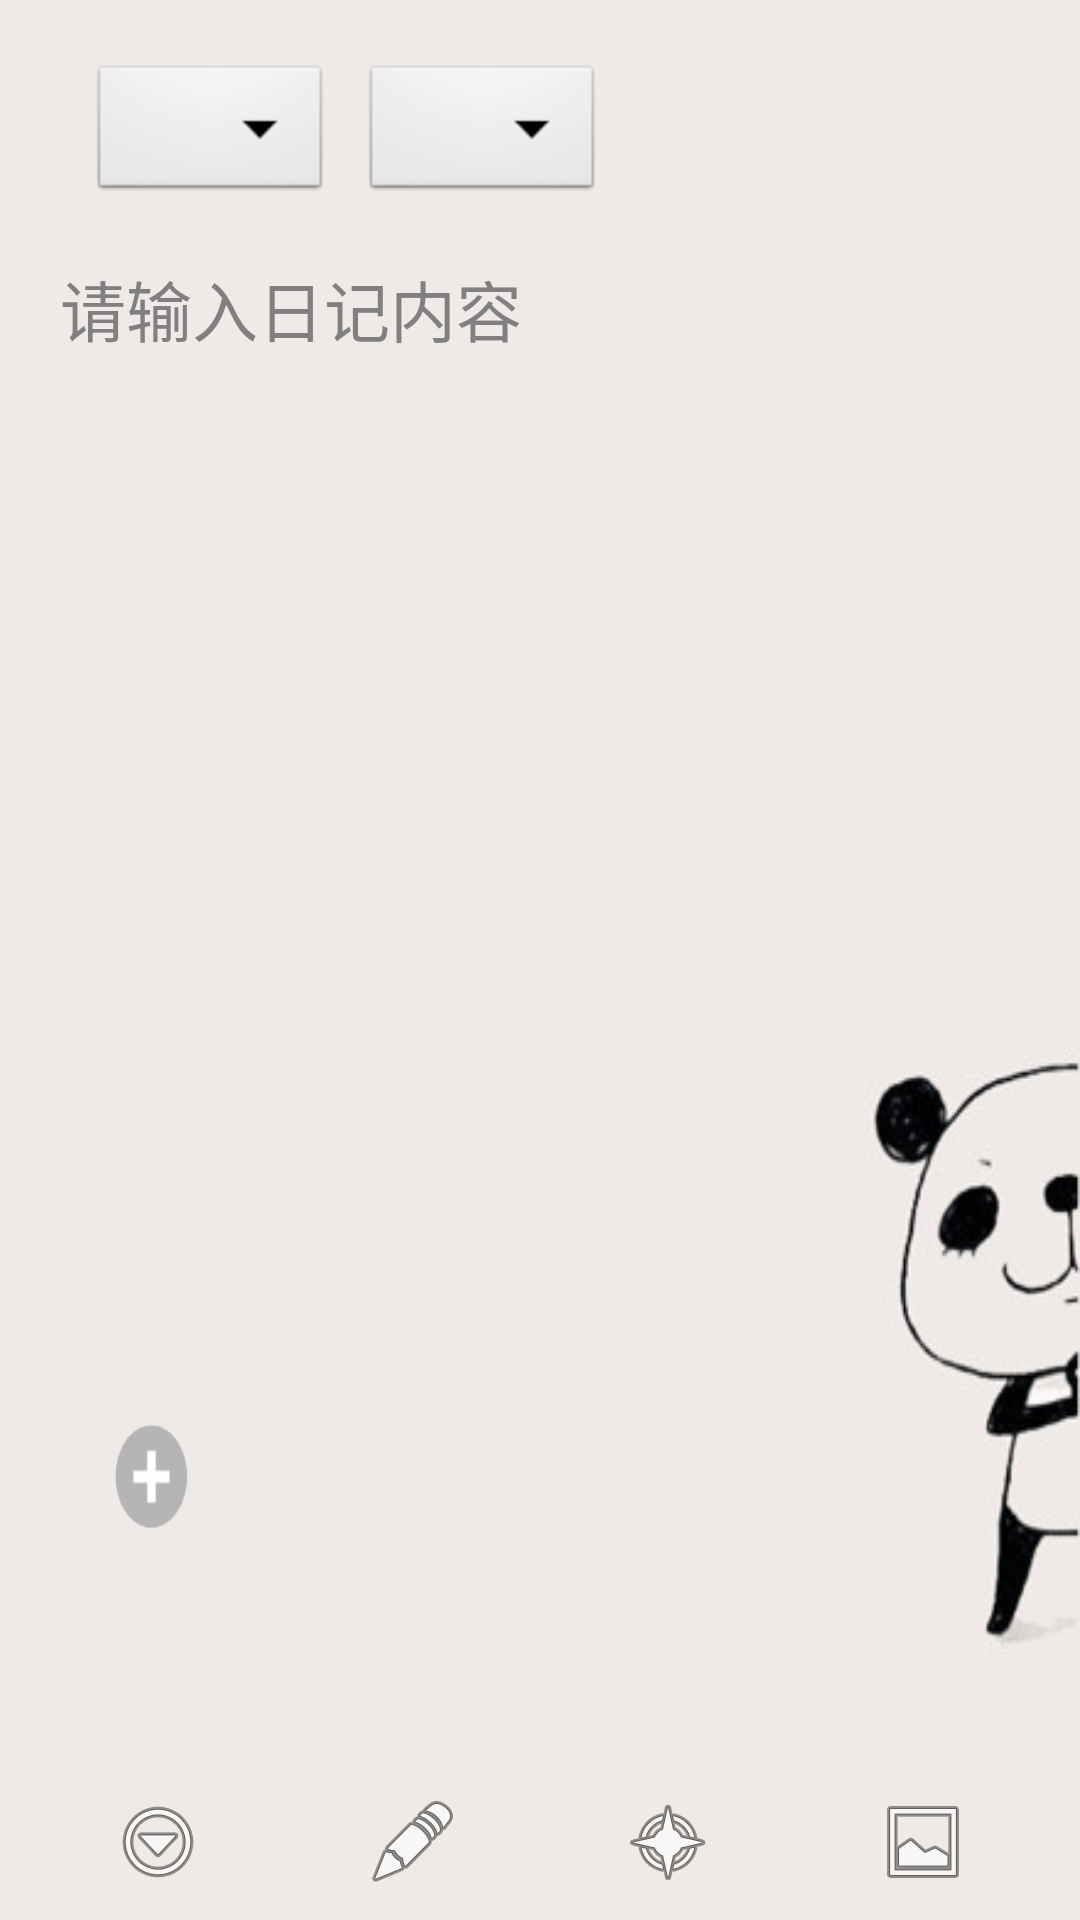

Write the Android layout XML for this screen, with the resource values it uses.
<!-- AndroidManifest.xml: application theme AppTheme -->
<!-- res/layout/editnote_layout.xml -->
<?xml version="1.0" encoding="utf-8"?>
<RelativeLayout xmlns:android="http://schemas.android.com/apk/res/android"
    android:layout_width="match_parent"
    android:layout_height="match_parent"
    android:background="@drawable/editon1"
    android:padding="10dp" >

    <LinearLayout
        android:id="@+id/editnote_Line"
        android:layout_width="fill_parent"
        android:layout_height="wrap_content"
        android:layout_alignParentTop="true"
        android:gravity="left"
        android:orientation="horizontal"
        android:padding="10dp" >

        <TextView
            android:id="@+id/editnote_activity_diary_date"
            android:layout_width="wrap_content"
            android:layout_height="wrap_content"
            android:textColor="#555555"
            android:textSize="22sp" />
 <TextView
     android:layout_width="wrap_content"
     android:layout_height="wrap_content"
     android:text="   "/>
     
        <Spinner
            android:id="@+id/spiWeather"
            android:layout_width="wrap_content"
            android:layout_height="wrap_content" />
 <TextView
     android:layout_width="wrap_content"
     android:layout_height="wrap_content"
     android:text="   "/>
        <Spinner
            android:id="@+id/spiMood"
            android:layout_width="wrap_content"
            android:layout_height="wrap_content" />
    </LinearLayout>

    <LinearLayout
        android:layout_width="match_parent"
        android:layout_height="match_parent"
        android:layout_above="@+id/editnote_line5"
        android:layout_below="@id/editnote_Line"
        android:orientation="vertical" >

        <LinearLayout
            android:layout_width="match_parent"
            android:layout_height="0dp"
            android:layout_weight="2"
            android:orientation="horizontal" >

            <EditText
                android:id="@+id/editnote_edittext"
                android:layout_width="match_parent"
                android:layout_height="match_parent"
                android:layout_marginLeft="10dp"
                android:layout_marginRight="10dp"
                android:background="@drawable/txt_edit"
                android:gravity="top"
                android:hint="请输入日记内容"
                android:lineSpacingExtra="8dp"
                android:paddingTop="8dp"
                android:textSize="22sp" />
        </LinearLayout>

        <LinearLayout
            android:layout_width="match_parent"
            android:layout_height="0dp"
            android:layout_marginBottom="10dp"
            android:layout_marginTop="10dp"
         android:layout_weight="1"
            android:orientation="horizontal" >

            <ImageView
                android:id="@+id/editnote_img1"
                android:layout_width="0dp"
                android:layout_height="wrap_content"
                android:layout_marginRight="5dp"
                android:background="@drawable/add"
                   android:layout_weight="1"
                android:visibility="visible" 
                android:scaleType="fitXY"/>

            <ImageView
                android:id="@+id/editnote_img2"
               android:layout_width="0dp"
                android:layout_height="wrap_content"
                android:layout_marginRight="5dp"
                android:background="@drawable/add"
      android:layout_weight="1"
                android:visibility="invisible" 
                android:scaleType="fitXY"/>

            <ImageView
                android:id="@+id/editnote_img3"
               android:layout_width="0dp"
                android:layout_height="wrap_content"
                android:layout_marginRight="5dp"
                android:background="@drawable/add"
        android:layout_weight="1"
                android:visibility="invisible"
                android:scaleType="fitXY" />

            <ImageView
                android:id="@+id/editnote_img4"
               android:layout_width="0dp"
                android:layout_height="wrap_content"
                android:background="@drawable/add"
                  android:layout_weight="1"
                android:visibility="invisible"
                android:scaleType="fitXY" />
        </LinearLayout>
    </LinearLayout>

    <LinearLayout
        android:id="@+id/editnote_line5"
        android:layout_width="match_parent"
        android:layout_height="wrap_content"
        android:layout_alignParentBottom="true"
        android:layout_marginTop="10dp"
        android:gravity="bottom"
        android:orientation="horizontal" >
         <ImageButton
            android:id="@+id/editnote_txtshapebtn"
            android:layout_width="wrap_content"
            android:layout_height="wrap_content"
            android:layout_weight="1"
            android:background="#00000000"
            android:clickable="false"
            android:src="@android:drawable/ic_menu_more" />
        <ImageButton
            android:id="@+id/editnote_txtsize"
            android:layout_width="wrap_content"
            android:layout_height="wrap_content"
            android:layout_weight="1"
            android:background="#00000000"
            android:clickable="false"
            android:src="@android:drawable/ic_menu_edit" />

       
        <ImageButton
            android:id="@+id/editnote_txtcolorbtn"
            android:layout_width="wrap_content"
            android:layout_height="wrap_content"
            android:layout_weight="1"
            android:background="#00000000"
            android:clickable="false"
            android:src="@android:drawable/ic_menu_compass" />

        
         <ImageButton
            android:id="@+id/editnote_imgbtn"
            android:layout_width="wrap_content"
            android:layout_height="wrap_content"
            android:layout_weight="1"
            android:background="#00000000"
            android:clickable="false"
            android:src="@android:drawable/ic_menu_gallery" />
        
    </LinearLayout>

</RelativeLayout>
<!-- resources referenced by this layout -->
<resources>
  <!-- drawable add: png bitmap (drawable, 2806 bytes) -->
  <!-- drawable editon1: png bitmap (drawable, 13027 bytes) -->
  <!-- drawable txt_edit (drawable) -->
  <?xml version="1.0" encoding="utf-8"?>
  <shape xmlns:android="http://schemas.android.com/apk/res/android" >
      <stroke android:width="0dp" />
    
  
  
  </shape>
  <style name="AppTheme" parent="AppBaseTheme">
          
      </style>
  <style name="AppBaseTheme" parent="android:Theme.Light">
          
      </style>
</resources>
